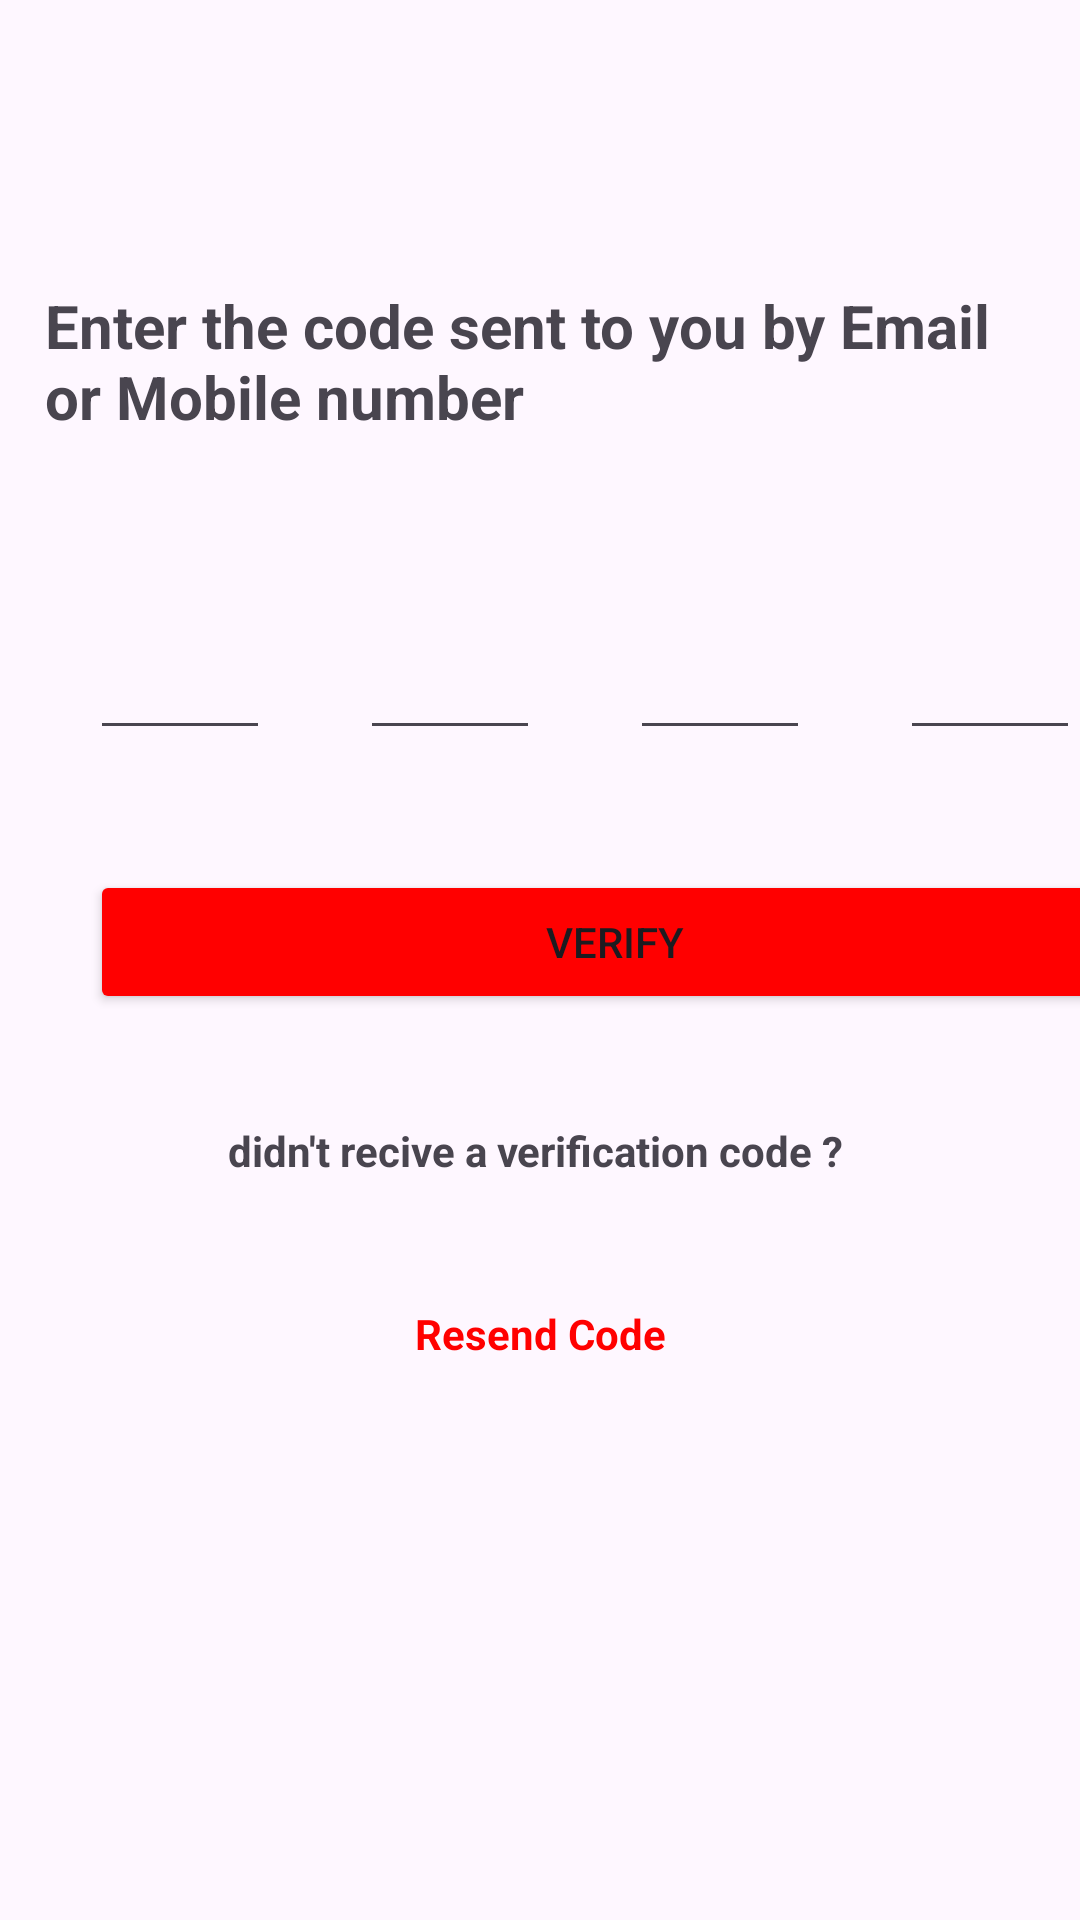

Write the Android layout XML for this screen, with the resource values it uses.
<!-- AndroidManifest.xml: application theme Theme.GamerApp -->
<!-- res/layout/activity_validerpass.xml -->
<?xml version="1.0" encoding="utf-8"?>
<LinearLayout xmlns:android="http://schemas.android.com/apk/res/android"
    xmlns:app="http://schemas.android.com/apk/res-auto"
    xmlns:tools="http://schemas.android.com/tools"
    android:layout_width="match_parent"
    android:layout_height="match_parent">
    <LinearLayout
        android:layout_width="match_parent"
        android:layout_height="wrap_content"
        android:orientation="vertical">
        <TextView
            android:id="@+id/textView8"
            android:layout_width="match_parent"
            android:layout_marginTop="80dp"
            android:layout_height="80dp"
            android:textStyle="bold"
            android:padding="15dp"
            android:layout_gravity="center"
            android:textSize="20dp"
            android:text="Enter the code sent to you by Email or Mobile number " />
        <LinearLayout
            android:layout_width="wrap_content"
            android:layout_height="wrap_content"
            android:orientation="horizontal"
            android:layout_gravity="center">

            <EditText
                android:id="@+id/editTextNumberSigned"
                android:layout_width="60dp"
                android:layout_height="60dp"
                android:layout_marginLeft="30dp"
                android:layout_marginTop="30dp"
                android:layout_weight="1"
                android:ems="10"
                android:inputType="numberSigned"
                android:textAlignment="center"
                android:textColor="#ff0000"
                android:textSize="30dp"
                android:textStyle="bold"
                tools:ignore="EditableContentDescCheck,SpeakableTextPresentCheck" />

            <EditText
                android:id="@+id/editTextNumberSigned1"
                android:layout_width="60dp"
                android:layout_height="60dp"
                android:layout_marginLeft="30dp"
                android:layout_marginTop="30dp"
                android:layout_weight="1"
                android:ems="10"
                android:inputType="numberSigned"
                android:textAlignment="center"
                android:textColor="#ff0000"
                android:textSize="30dp"
                android:textStyle="bold"
                tools:ignore="SpeakableTextPresentCheck" />

            <EditText
                android:id="@+id/editTextNumberSigned2"
                android:layout_width="60dp"
                android:layout_height="60dp"
                android:layout_marginLeft="30dp"
                android:layout_marginTop="30dp"
                android:layout_weight="1"
                android:ems="10"
                android:inputType="numberSigned"
                android:textAlignment="center"
                android:textColor="#ff0000"
                android:textSize="30dp"
                android:textStyle="bold"
                tools:ignore="SpeakableTextPresentCheck" />

            <EditText
                android:id="@+id/editTextNumberSigned3"
                android:layout_width="60dp"
                android:layout_height="60dp"
                android:layout_marginLeft="30dp"
                android:layout_marginTop="30dp"
                android:layout_weight="1"
                android:ems="10"
                android:inputType="numberSigned"
                android:textAlignment="center"
                android:textColor="#ff0000"
                android:textSize="30dp"
                android:textStyle="bold"
                tools:ignore="SpeakableTextPresentCheck" />

        </LinearLayout>
        <Button
            android:id="@+id/button2"
            android:layout_marginTop="40dp"
            android:layout_width="350dp"
            android:layout_marginLeft="30dp"
            android:layout_height="wrap_content"
            android:backgroundTint="#ff0000"
            android:text="Verify" />
        <TextView
            android:id="@+id/textView5"
            android:linksClickable="true"
            android:layout_marginTop="30dp"
            android:layout_width="match_parent"
            android:layout_height="wrap_content"
            android:padding="6dp"
            android:textAlignment="center"
            android:textStyle="bold"
            android:text="didn't recive a verification code ? " />

        <TextView
            android:id="@+id/textView"
            android:linksClickable="true"
            android:layout_marginTop="30dp"
            android:layout_width="match_parent"
            android:layout_height="wrap_content"
            android:padding="6dp"
            android:textColor="#ff0000"
            android:textAlignment="center"
            android:textStyle="bold"
            android:text=" Resend Code " />

    </LinearLayout>



</LinearLayout>
<!-- resources referenced by this layout -->
<resources>
  <style name="Theme.GamerApp" parent="Base.Theme.GamerApp" />
  <style name="Base.Theme.GamerApp" parent="Theme.Material3.DayNight.NoActionBar">
          
          
      </style>
</resources>
